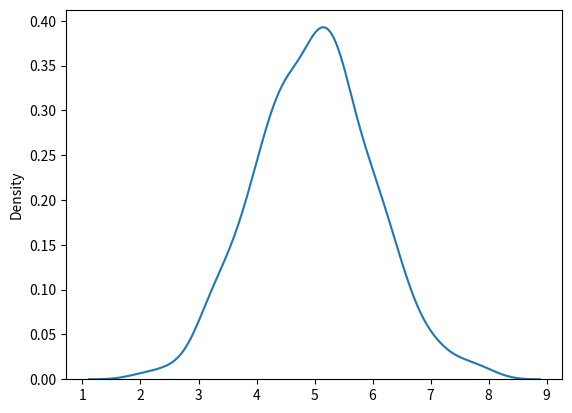

Source code (Python):
# normal distribution

'''
[redacted]

Use for: IQ score / Hearbeat etc

random.normal()

normal method ke ander total 3 arguemtns pass honge:
1. loc: (Mean)
2. scale: (Stander deviation) 
3. size: shpe of the returning array
'''

# creat a matix using random noral of 2*3

from numpy import random as r
# graph me point waise outpute show karne ke liye matplotlib ka pyplot module use karna hoga.
import matplotlib.pyplot as plt
import seaborn as sns

# getNomalMatrix = r.normal(size=(2, 3))
getNomalMatrix = r.normal(loc=1, scale=1, size=10)

sns.distplot(r.normal(loc=5, scale=1,size=1000), hist=False)

print('\ngetNomalMatrix: \n',getNomalMatrix)

plt.show()


'''
Noraml distribution ka shape ek bell jaisa hai so isli liye isko Bell Curve bhi kahte hai.
'''